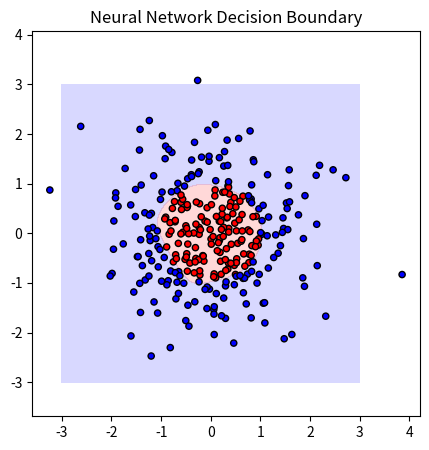
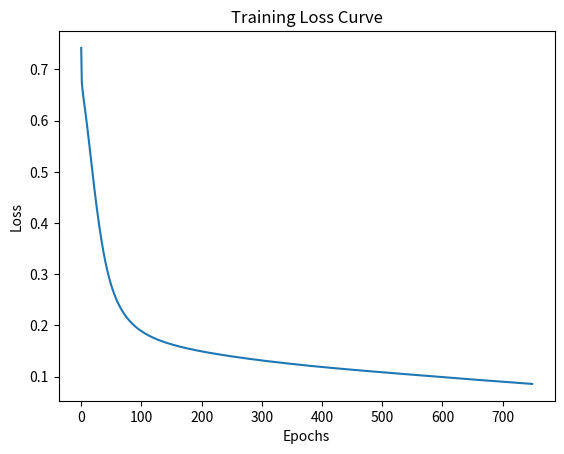

Recreate these plots in Python, in order.
"""
Single-file NumPy implementation of a feedforward neural network.

Purpose:
- Implement forward propagation and backpropagation manually
- Train a neural network on a synthetic 2D classification dataset
- Visualize learning via loss curve and decision boundary
"""

import numpy as np
import matplotlib.pyplot as plt


def main():
    # HYPERPARAMETERS
    m, h, n = 2, 4, 2     # input dim, hidden units, output classes
    lr = 0.01            
    epochs = 750        
    N = 300              

    np.random.seed(42)


    # SYNTHETIC DATA GENERATION
    X = np.random.randn(m, N)

    # Radial decision boundary (non-linear problem)
    r = np.sqrt(X[0]**2 + X[1]**2)
    labels = (r < 1.0).astype(int)

    # One-hot encoded targets
    Y = np.zeros((n, N))
    Y[labels, np.arange(N)] = 1

    # PARAMETER INITIALIZATION
    
    W1 = np.random.randn(h, m)
    b1 = np.random.randn(h, 1)
    W2 = np.random.randn(n, h)
    b2 = np.random.randn(n, 1)

    
    # ACTIVATION FUNCTIONS
    
    def sigmoid(z):
        return 1 / (1 + np.exp(-z))

    def softmax(z):
        z = z - np.max(z, axis=0, keepdims=True)
        exp_z = np.exp(z)
        return exp_z / np.sum(exp_z, axis=0, keepdims=True)

    
    # TRAINING LOOP
    loss_history = []

    for ep in range(epochs):
        total_loss = 0.0

        for i in range(N):
            x = X[:, i:i+1]
            y = Y[:, i:i+1]

            # ----- Forward Pass -----
            z1 = W1 @ x + b1
            a1 = sigmoid(z1)
            z2 = W2 @ a1 + b2
            y_hat = softmax(z2)

            # ----- Loss -----
            loss = -np.sum(y * np.log(y_hat + 1e-9))
            total_loss += loss

            # ----- Backward Pass -----
            dz2 = y_hat - y
            dW2 = dz2 @ a1.T
            db2 = dz2

            da1 = W2.T @ dz2
            dz1 = da1 * (a1 * (1 - a1))
            dW1 = dz1 @ x.T
            db1 = dz1

            # ----- Parameter Update -----
            W2 -= lr * dW2
            b2 -= lr * db2
            W1 -= lr * dW1
            b1 -= lr * db1

        loss_history.append(total_loss / N)

    
    # DECISION BOUNDARY
    xx, yy = np.meshgrid(
        np.linspace(-3, 3, 300),
        np.linspace(-3, 3, 300)
    )

    grid = np.vstack([xx.ravel(), yy.ravel()])
    Z = []

    for i in range(grid.shape[1]):
        xg = grid[:, i:i+1]
        a1 = sigmoid(W1 @ xg + b1)
        y_hat = softmax(W2 @ a1 + b2)
        Z.append(np.argmax(y_hat))

    Z = np.array(Z).reshape(xx.shape)

    plt.figure(figsize=(5, 5))
    plt.contourf(xx, yy, Z, levels=1, cmap="bwr", alpha=0.3)
    plt.scatter(X[0], X[1], c=labels, cmap="bwr", edgecolors="k", s=20)
    plt.axis("equal")
    plt.title("Neural Network Decision Boundary")
    plt.savefig("decision_boundary.png")
    plt.close()


    # LOSS CURVE
    plt.figure()
    plt.plot(loss_history)
    plt.xlabel("Epochs")
    plt.ylabel("Loss")
    plt.title("Training Loss Curve")
    plt.savefig("loss_curve.png")
    plt.close()

    print("Training complete. Results saved.")


if __name__ == "__main__":
    main()
